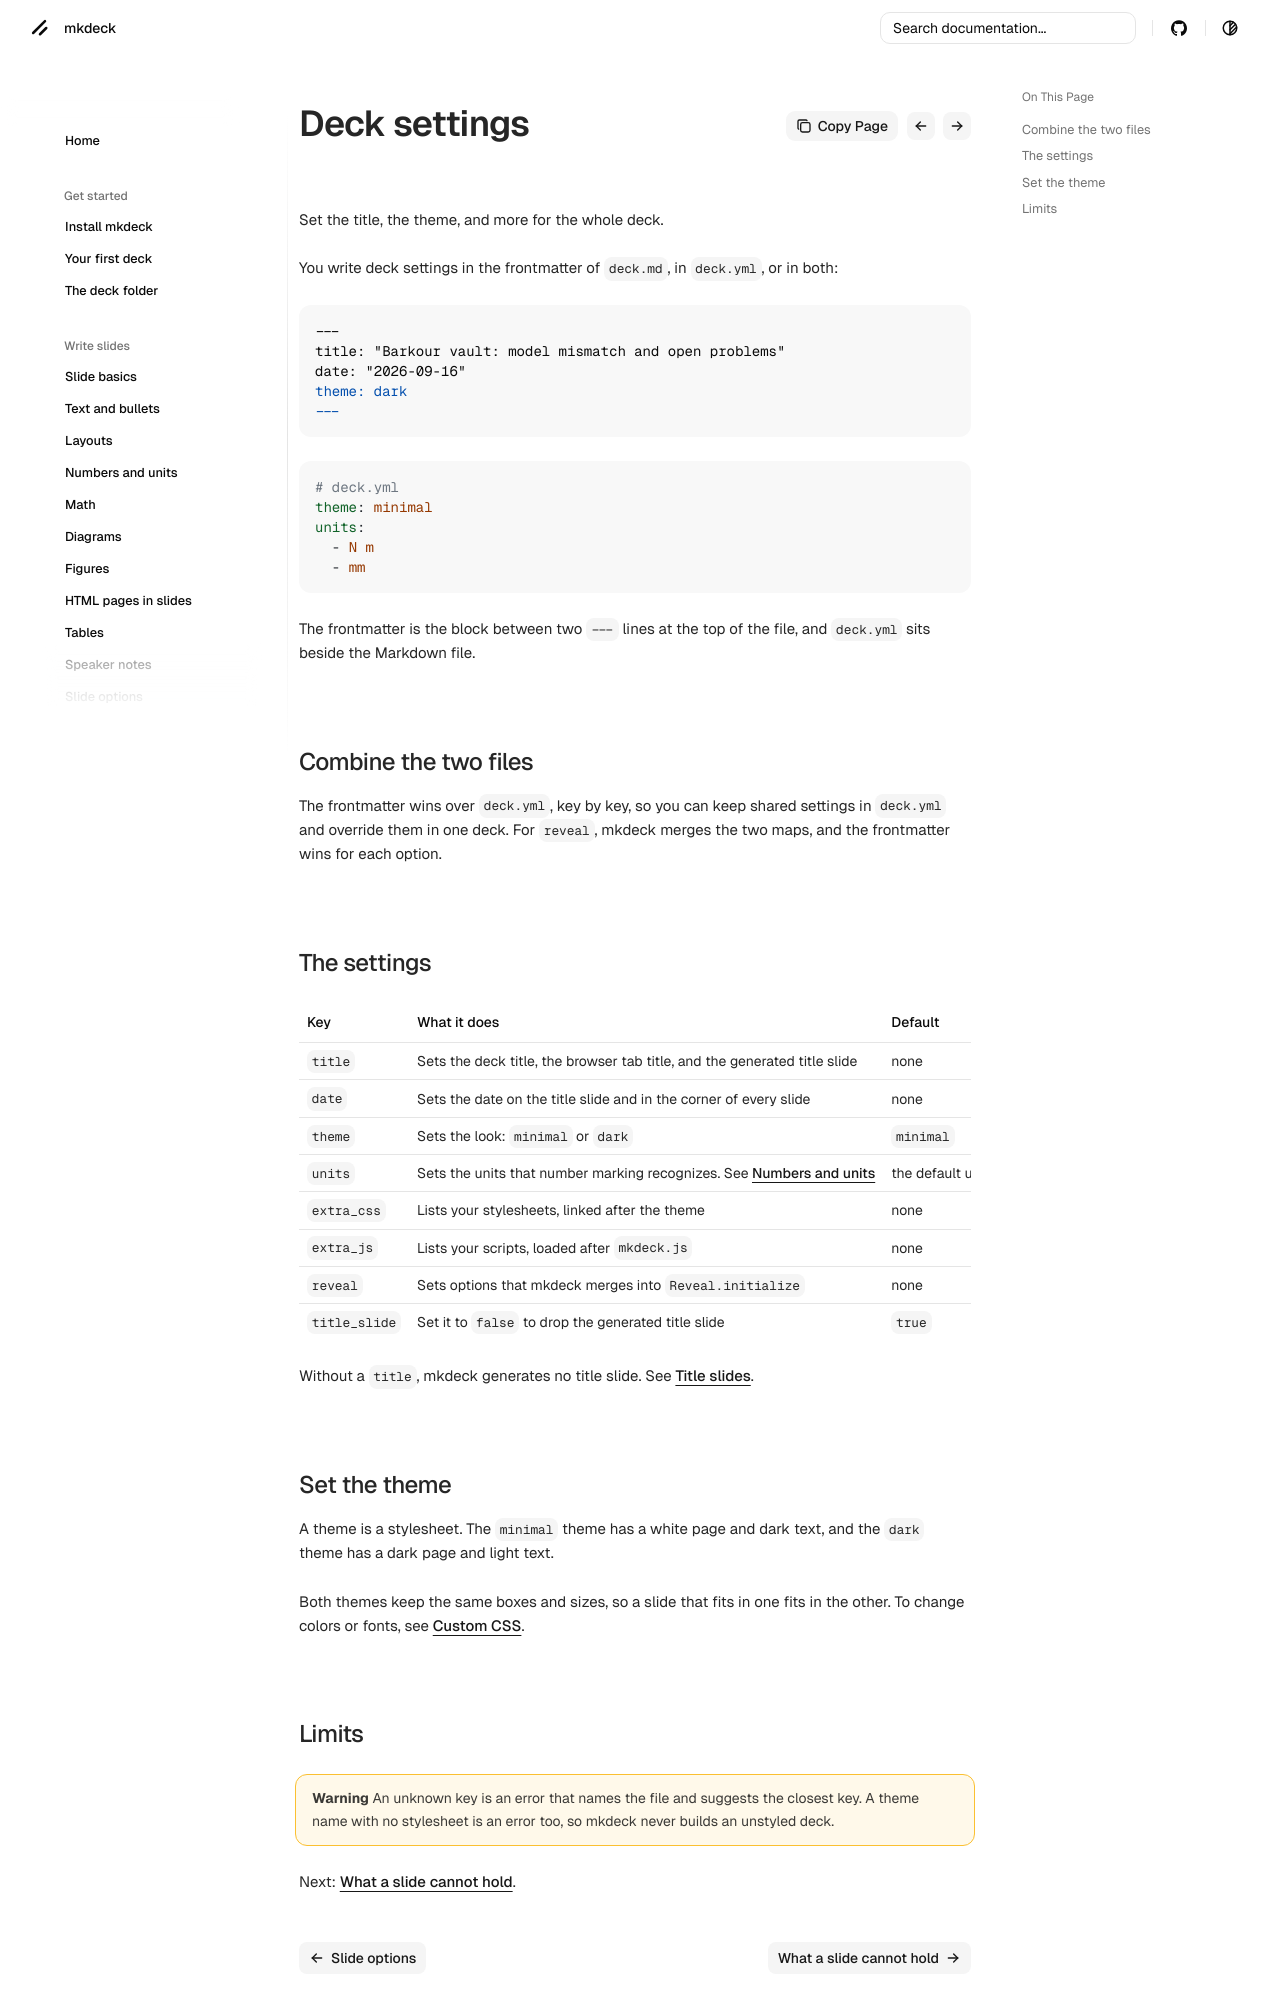

repository: senthurayyappan/mkdeck · page: write/deck-settings/index.html · generator: mkdocs

# Deck settings

Set the title, the theme, and more for the whole deck.

You write deck settings in the frontmatter of `deck.md`, in `deck.yml`, or in both:

```markdown
---
title: "Barkour vault: model mismatch and open problems"
date: "2026-09-16"
theme: dark
---
```

```yaml
# deck.yml
theme: minimal
units:
  - N m
  - mm
```

The frontmatter is the block between two `---` lines at the top of the file, and `deck.yml` sits beside the Markdown file.

## Combine the two files

The frontmatter wins over `deck.yml`, key by key, so you can keep shared settings in `deck.yml` and override them in one deck. For `reveal`, mkdeck merges the two maps, and the frontmatter wins for each option.

## The settings

| Key | What it does | Default |
| --- | --- | --- |
| `title` | Sets the deck title, the browser tab title, and the generated title slide | none |
| `date` | Sets the date on the title slide and in the corner of every slide | none |
| `theme` | Sets the look: `minimal` or `dark` | `minimal` |
| `units` | Sets the units that number marking recognizes. See [Numbers and units](numbers.md) | the default units |
| `extra_css` | Lists your stylesheets, linked after the theme | none |
| `extra_js` | Lists your scripts, loaded after `mkdeck.js` | none |
| `reveal` | Sets options that mkdeck merges into `Reveal.initialize` | none |
| `title_slide` | Set it to `false` to drop the generated title slide | `true` |

Without a `title`, mkdeck generates no title slide. See [Title slides](layouts.md#title-slides).

## Set the theme

A theme is a stylesheet. The `minimal` theme has a white page and dark text, and the `dark` theme has a dark page and light text.

Both themes keep the same boxes and sizes, so a slide that fits in one fits in the other. To change colors or fonts, see [Custom CSS](../extend/css.md).
